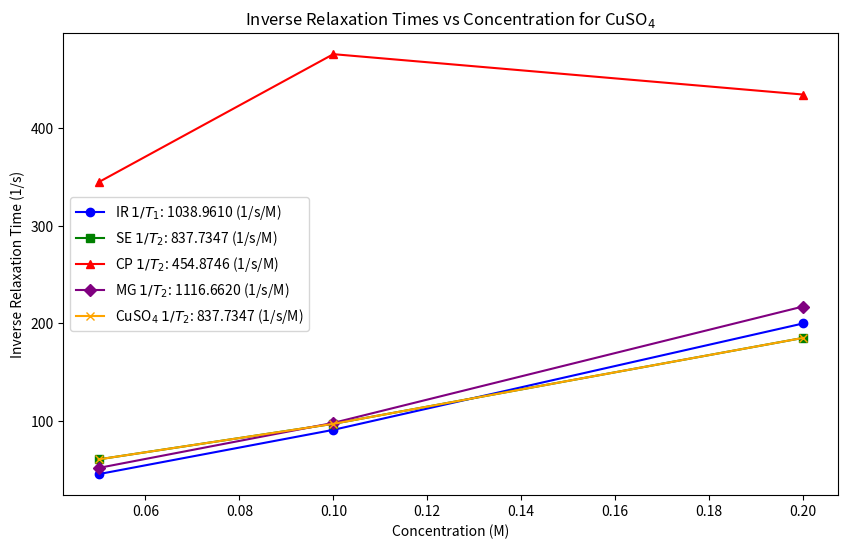

Write the Python code that produced this figure.

import numpy as np
import matplotlib.pyplot as plt
from scipy import stats

# Data for concentrations and relaxation times (T1 and T2)
concentrations = np.array([0.05, 0.1, 0.2])  # in M

# IR: T1 (s)
T1_IR = np.array([0.022, 0.011, 0.005])

# SE: T2 (s)
T2_SE = np.array([0.0165, 0.0103, 0.0054])

# CP: T2 (s)
T2_CP = np.array([0.0029, 0.0021, 0.0023])

# MG: T2 (s)
T2_MG = np.array([0.0193, 0.0102, 0.0046])

# CuSO4: T2 (s)
T2_CuSO4 = np.array([0.0165, 0.0103, 0.0054])

# Calculate 1/T for each method
inv_T1_IR = 1 / T1_IR
inv_T2_SE = 1 / T2_SE
inv_T2_CP = 1 / T2_CP
inv_T2_MG = 1 / T2_MG
inv_T2_CuSO4 = 1 / T2_CuSO4

# Fit linear models to determine proportionality factors (for 1/T1 and 1/T2)
slope_inv_T1, intercept_inv_T1, _, _, _ = stats.linregress(concentrations, inv_T1_IR)
slope_inv_T2_SE, intercept_inv_T2_SE, _, _, _ = stats.linregress(concentrations, inv_T2_SE)
slope_inv_T2_CP, intercept_inv_T2_CP, _, _, _ = stats.linregress(concentrations, inv_T2_CP)
slope_inv_T2_MG, intercept_inv_T2_MG, _, _, _ = stats.linregress(concentrations, inv_T2_MG)
slope_inv_T2_CuSO4, intercept_inv_T2_CuSO4, _, _, _ = stats.linregress(concentrations, inv_T2_CuSO4)

# Plotting
plt.figure(figsize=(10, 6))

# Plot 1/T1 vs Concentration for IR
plt.plot(concentrations, inv_T1_IR, 'o-', label=f'IR $1/T_1$: {slope_inv_T1:.4f} (1/s/M)', color='blue')

# Plot 1/T2 vs Concentration for SE, CP, MG, CuSO4
plt.plot(concentrations, inv_T2_SE, 's-', label=f'SE $1/T_2$: {slope_inv_T2_SE:.4f} (1/s/M)', color='green')
plt.plot(concentrations, inv_T2_CP, '^-', label=f'CP $1/T_2$: {slope_inv_T2_CP:.4f} (1/s/M)', color='red')
plt.plot(concentrations, inv_T2_MG, 'D-', label=f'MG $1/T_2$: {slope_inv_T2_MG:.4f} (1/s/M)', color='purple')
plt.plot(concentrations, inv_T2_CuSO4, 'x-', label=f'CuSO$_4$ $1/T_2$: {slope_inv_T2_CuSO4:.4f} (1/s/M)', color='orange')

# Labeling the plot
plt.xlabel('Concentration (M)')
plt.ylabel('Inverse Relaxation Time (1/s)')
plt.title('Inverse Relaxation Times vs Concentration for CuSO$_4$')
plt.legend()

# Show the plot
plt.show()
